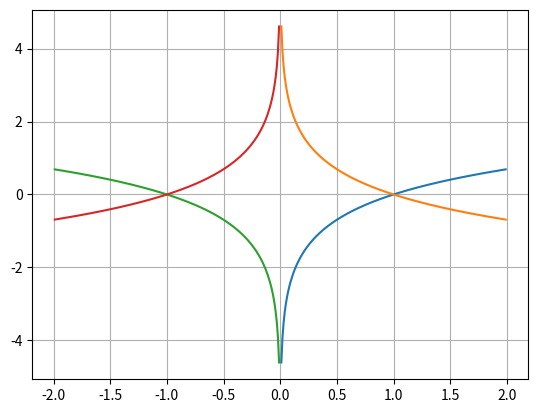

Reproduce this figure in Python.
# Day_19_02_MatplotlibBasic.py
import matplotlib.pyplot as plt
import numpy as np

# plt.plot([10, 20, 30, 40, 50])

# plt.plot([1, 2, 3, 4], [1, 2, 3, 4])            # 꺾은 선 그래프 (x, y)
# plt.plot([1, 2, 3, 4], [1, 2, 3, 4], 'ro')      # marker, 점 (red o), 'ro'에서 r은 색깔, o는 모양

# 문제
# 여러분이 좋아하는 마커를 검정색으로 표시하세요
# plt.plot([1, 2, 3, 4], [1, 2, 3, 4], 'b*')      # blue , * 모양

# def plot_1() :
#     plt.plot([1, 2, 3, 4], [1, 2, 3, 4], 'k*')      # black, * 모양
#     plt.show()

# 문제
# x의 범위가 -10에서 10일때, x^2 그래프를 그려주세
def plot_2() :
    # 1번
    # for x in range(-10, 11) :
        # plt.plot(x, x**2, 'rx')       # 너무 많이 호출해서 비효율적이다. 또한 선 그래프는 그려지지 않는다.

    # 2번
    # x, y = [], []                     # 너무 많은 코드가 들어가서 조금 비효율
    # for i in range(-10, 11) :
    #     x.append(i)
    #     y.append(i*i)
    # plt.plot(x, y, 'rx')적

    # 3번
    # x = range(-10, 11)
    # y = [i ** 2 for i in x]
    # plt.plot(x, y, 'rx')

    # 4번
    # x = np.arange(-10, 11)
    # plt.plot(x, x**2, 'rx')

    # 5번
    x = np.linspace(-10, 10, 31)
    plt.plot(x, x**2, 'rx')         # scatter
    plt.plot(x, x**2)               # line

    # a = np.array(range(-10, 11))
    # plt.plot(a, a**2, 'k*')
    plt.show()

def plot_3() :
    t = np.arange(0, 5, 0.2)

    plt.plot(t, t, 'r--')
    plt.plot(t, t**2, 'g>')
    plt.plot(t, t**3, 'bp')

    plt.show()

# 문제
# desmos.com에서 그렸던 로그 그래프 4개를 한 개의 플롯에 그려보세
def plot_4() :
    x = np.arange(0.01, 2.0, 0.01)
    plt.grid(True)          # 선 생성

    plt.plot(x, np.log(x))
    plt.plot(x, -np.log(x))
    plt.plot(-x, np.log(x))
    plt.plot(-x, -np.log(x))

    plt.show()


# plot_1()
# plot_2()
# plot_3()
plot_4()